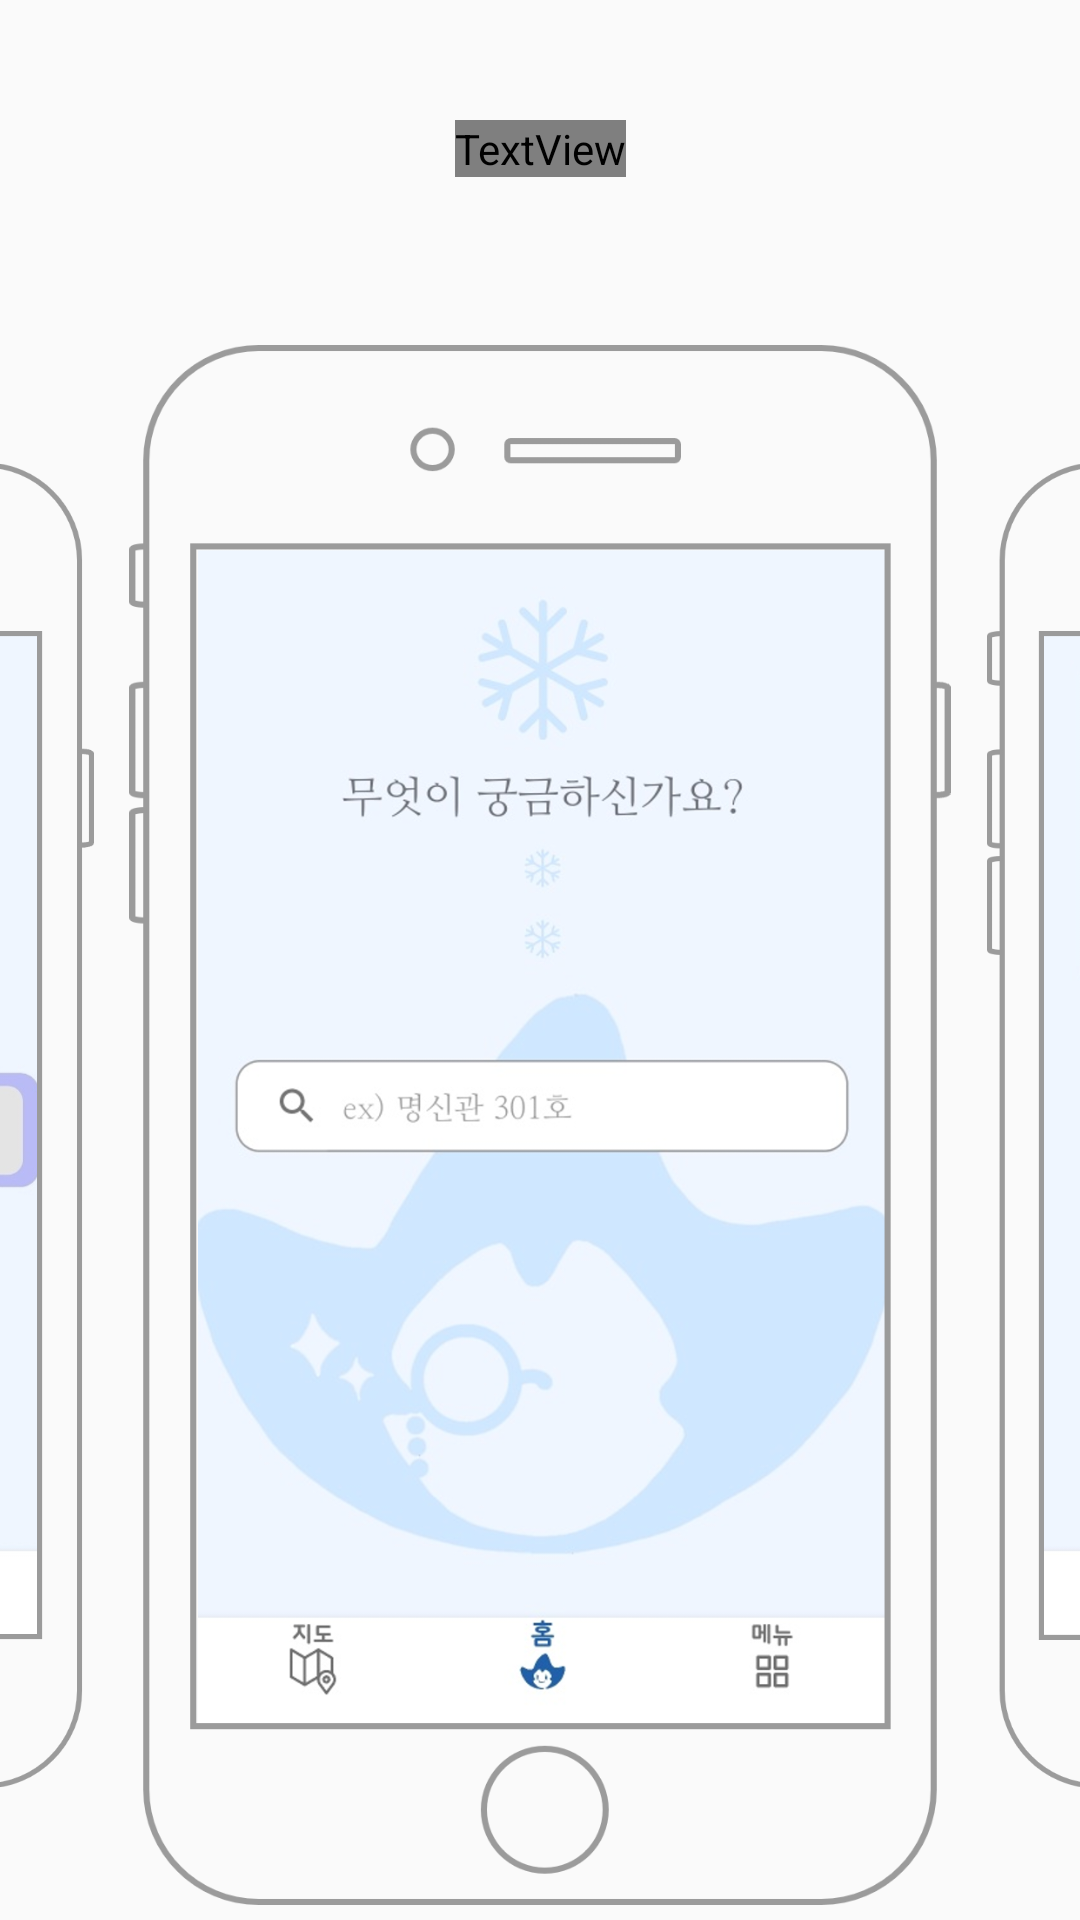

Reconstruct the res/layout file that produces this screen, plus the resources it refers to.
<!-- AndroidManifest.xml: application theme Theme.All_About_Sookmyung -->
<!-- res/layout/page1.xml -->
<?xml version="1.0" encoding="utf-8"?>
<androidx.constraintlayout.widget.ConstraintLayout xmlns:android="http://schemas.android.com/apk/res/android"
    xmlns:app="http://schemas.android.com/apk/res-auto"
    xmlns:tools="http://schemas.android.com/tools"
    android:layout_width="match_parent"
    android:layout_height="match_parent"
    android:backgroundTint="@android:color/black">

    <TextView
        android:id="@+id/text1"
        android:layout_width="wrap_content"
        android:layout_height="wrap_content"
        android:layout_marginTop="40dp"
        android:text="환영합니다!"
        android:fontFamily="@font/nanumsquareroundbold"
        android:textColor="@color/white"

        android:textSize="40dp"
        app:layout_constraintEnd_toEndOf="parent"
        app:layout_constraintStart_toStartOf="parent"
        app:layout_constraintTop_toTopOf="parent" />

    <TextView
        android:id="@+id/text2"
        android:layout_width="wrap_content"
        android:layout_height="wrap_content"
        android:layout_marginTop="20dp"
        android:text="하단 탭을 통해 이동 가능"
        android:fontFamily="@font/nanumsquareroundbold"
        android:textColor="@color/white"

        android:textSize="25dp"
        app:layout_constraintEnd_toEndOf="parent"
        app:layout_constraintStart_toStartOf="parent"
        app:layout_constraintTop_toBottomOf="@+id/imageView11" />

    <ImageView
        android:id="@+id/imageView11"
        android:layout_width="278dp"
        android:layout_height="520dp"

        android:layout_marginTop="115dp"
        app:layout_constraintEnd_toEndOf="parent"
        app:layout_constraintStart_toStartOf="parent"
        app:layout_constraintTop_toTopOf="parent"
        app:srcCompat="@drawable/tutorial_main" />

    <ImageView
        android:id="@+id/imageView12"
        android:layout_width="233dp"
        android:layout_height="479dp"
        android:layout_marginEnd="10dp"
        app:layout_constraintBottom_toBottomOf="@+id/imageView11"
        app:layout_constraintEnd_toStartOf="@+id/imageView11"
        app:layout_constraintTop_toTopOf="@+id/imageView11"
        app:srcCompat="@drawable/tutorial_map" />

    <ImageView
        android:id="@+id/imageView13"
        android:layout_width="233dp"
        android:layout_height="479dp"

        android:layout_marginStart="10dp"
        app:layout_constraintBottom_toBottomOf="@+id/imageView11"
        app:layout_constraintStart_toEndOf="@+id/imageView11"
        app:layout_constraintTop_toTopOf="@+id/imageView11"
        app:srcCompat="@drawable/tutorial_menu" />
</androidx.constraintlayout.widget.ConstraintLayout>
<!-- resources referenced by this layout -->
<resources>
  <color name="white">#FFFFFFFF</color>
  <!-- drawable tutorial_main: png bitmap (drawable, 323257 bytes) -->
  <!-- drawable tutorial_map: png bitmap (drawable, 265662 bytes) -->
  <!-- drawable tutorial_menu: png bitmap (drawable, 418668 bytes) -->
  <style name="Theme.All_About_Sookmyung" parent="Theme.AppCompat.DayNight.NoActionBar">
          
          <item name="colorPrimary">@color/top_bar</item>
          <item name="colorPrimaryVariant">@color/purple_700</item>
          <item name="colorOnPrimary">@color/white</item>
          
          <item name="colorSecondary">@color/teal_200</item>
          <item name="colorSecondaryVariant">#707070</item>
          <item name="colorOnSecondary">@color/black</item>
          
          <item name="android:statusBarColor" tools:targetApi="l">?attr/colorPrimaryVariant</item>
          
      </style>
  <color name="top_bar">#c1e1fa</color>
  <color name="purple_700">#2060ad</color>
  <color name="teal_200">#20A2CA</color>
  <color name="black">#FF000000</color>
</resources>
